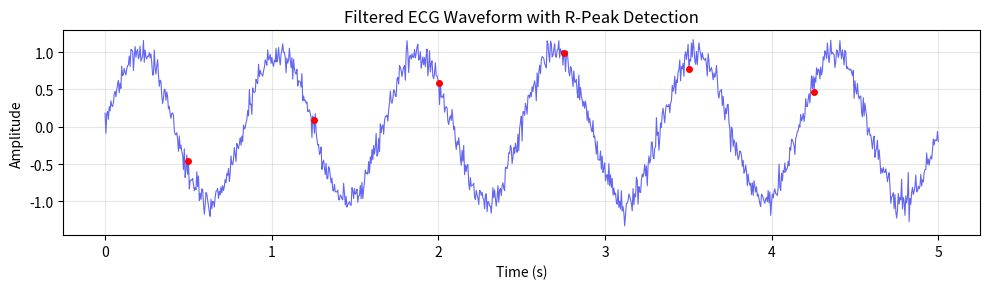
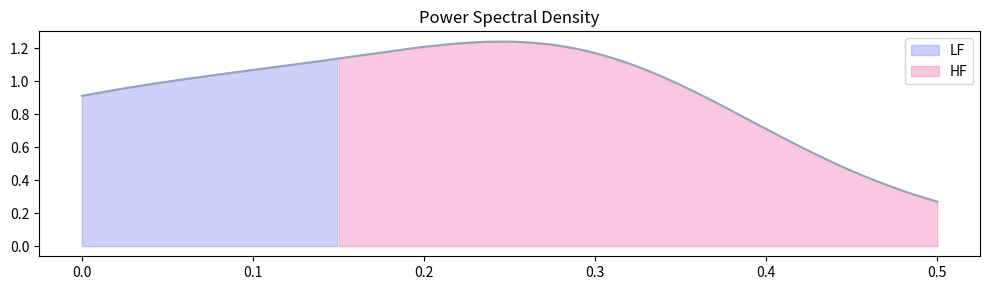
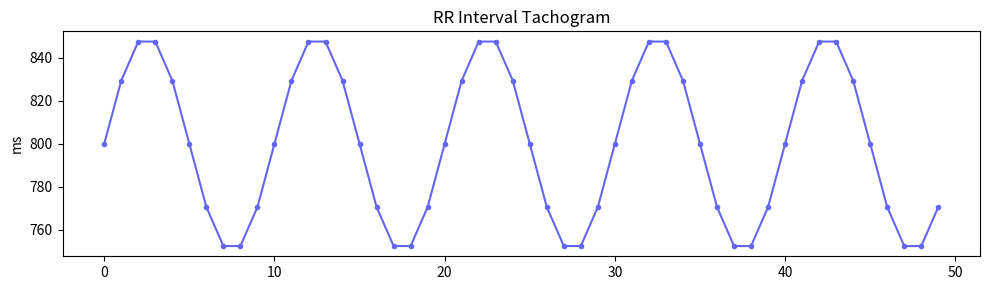

The matplotlib source for these figures, in order:
import matplotlib.pyplot as plt
import numpy as np
import os

# Create screenshots directory
os.makedirs('screenshots', exist_ok=True)

# Generate dummy data for placeholder screenshots that look like the report
# Since I can't easily extract from PDF without poppler-utils on Windows

# 1. ECG Waveform
t = np.linspace(0, 5, 1000)
ecg = np.sin(2 * np.pi * 1.2 * t) + 0.1 * np.random.randn(1000)
peaks = [100, 250, 400, 550, 700, 850]

plt.figure(figsize=(10, 3))
plt.plot(t, ecg, color='#6366f1', linewidth=0.8)
plt.plot(t[peaks], ecg[peaks], 'ro', markersize=4)
plt.title('Filtered ECG Waveform with R-Peak Detection')
plt.xlabel('Time (s)')
plt.ylabel('Amplitude')
plt.grid(True, alpha=0.3)
plt.tight_layout()
plt.savefig('screenshots/ecg_plot.png', dpi=150)
plt.close()

# 2. PSD
f = np.linspace(0, 0.5, 500)
psd = np.exp(-10 * (f - 0.1)**2) + 0.5 * np.exp(-50 * (f - 0.3)**2)
plt.figure(figsize=(10, 3))
plt.plot(f, psd, color='#94a3b8')
plt.fill_between(f, psd, where=(f < 0.15), color='#6366f1', alpha=0.3, label='LF')
plt.fill_between(f, psd, where=(f >= 0.15), color='#ec4899', alpha=0.3, label='HF')
plt.title('Power Spectral Density')
plt.legend()
plt.tight_layout()
plt.savefig('screenshots/psd_plot.png', dpi=150)
plt.close()

# 3. Tachogram
rr = 800 + 50 * np.sin(2 * np.pi * 0.1 * np.arange(50))
plt.figure(figsize=(10, 3))
plt.plot(rr, 'o-', color='#6366f1', markersize=3)
plt.title('RR Interval Tachogram')
plt.ylabel('ms')
plt.tight_layout()
plt.savefig('screenshots/tachogram_plot.png', dpi=150)
plt.close()
